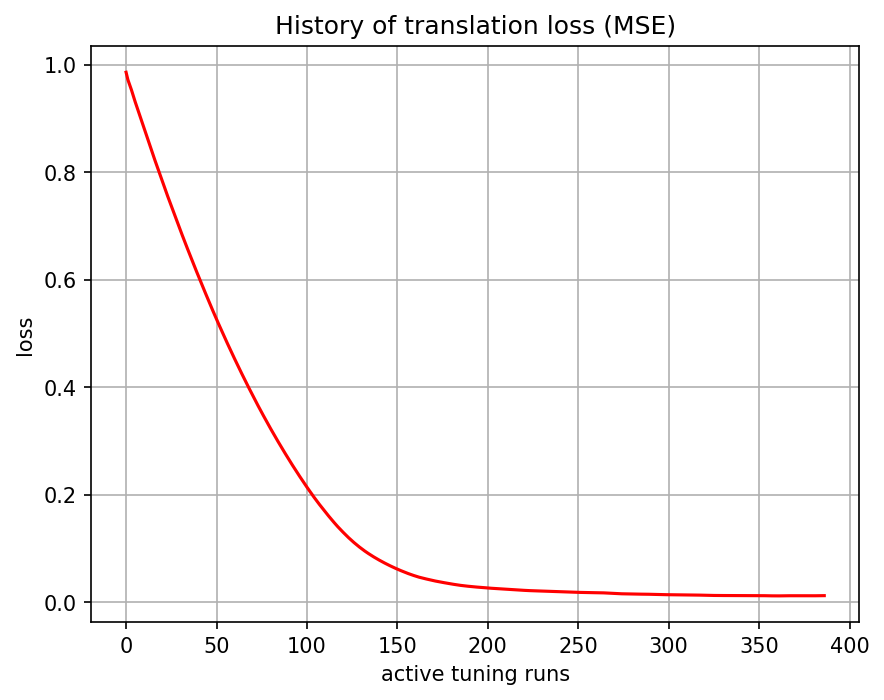

The data file committed next to this chart (first rows):
, 0
0, 0.9859
1, 0.9721
2, 0.9624
3, 0.9528
4, 0.942
5, 0.9313
6, 0.9213
7, 0.9114
8, 0.9013
9, 0.8911
10, 0.8809
11, 0.8709
12, 0.861
13, 0.851
14, 0.8411
15, 0.8314
16, 0.8218
17, 0.8123
18, 0.8027
19, 0.7932
20, 0.7837
21, 0.7743
22, 0.7648
23, 0.7555
24, 0.7464
25, 0.7374
26, 0.7284
27, 0.7191
28, 0.71
29, 0.701
30, 0.6922
31, 0.6835
32, 0.6747
33, 0.666
34, 0.6574
35, 0.6489
36, 0.6403
37, 0.6318
38, 0.6234
39, 0.6151
40, 0.6069
41, 0.5987
42, 0.5904
43, 0.5823
44, 0.5742
45, 0.5662
46, 0.5581
47, 0.5502
48, 0.5423
49, 0.5345
50, 0.5268
51, 0.5192
52, 0.5116
53, 0.5041
54, 0.4966
55, 0.4892
56, 0.4819
57, 0.4746
58, 0.4674
59, 0.4602
... 327 more rows
